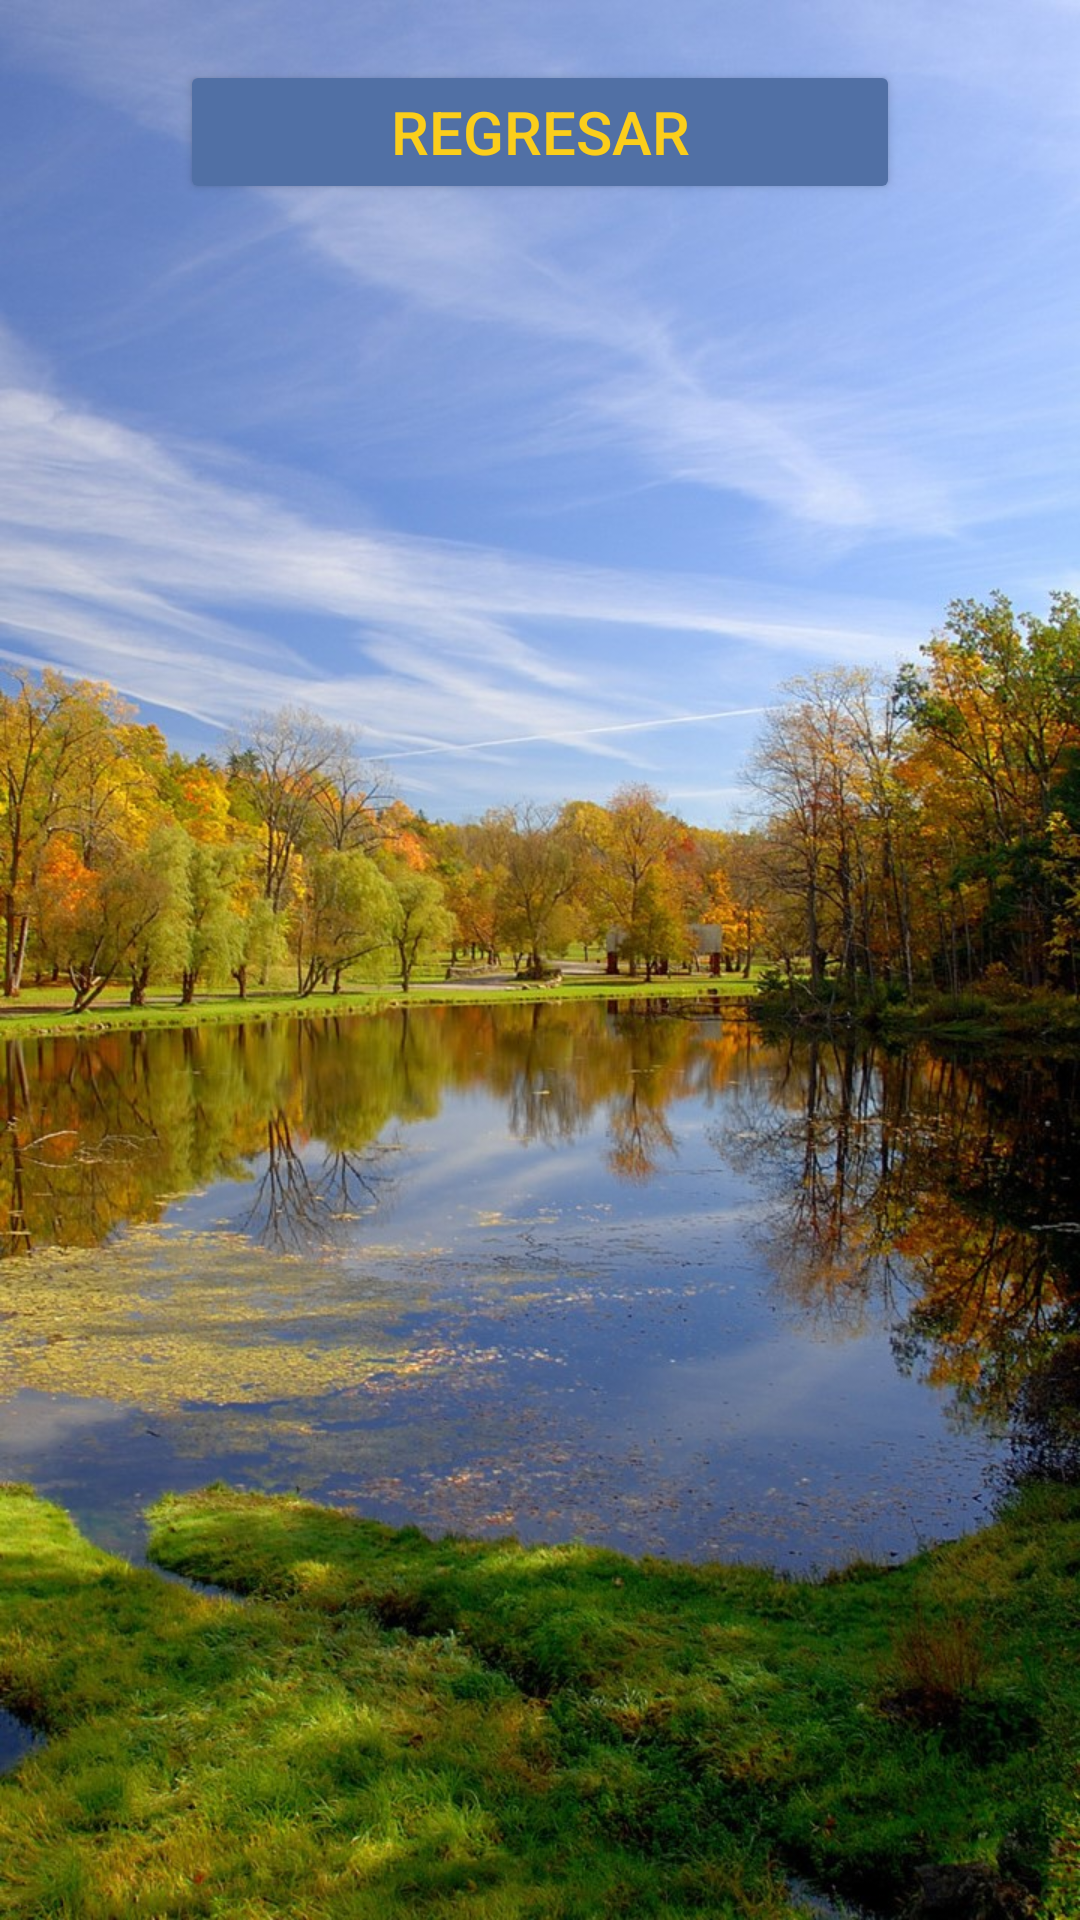

Produce the Android XML layout that renders to this screen, including the resource entries it uses.
<!-- AndroidManifest.xml: application theme Theme.Daily_UF -->
<!-- res/layout/activity_listar_datos_db.xml -->
<?xml version="1.0" encoding="utf-8"?>
<androidx.constraintlayout.widget.ConstraintLayout xmlns:android="http://schemas.android.com/apk/res/android"
    xmlns:app="http://schemas.android.com/apk/res-auto"
    xmlns:tools="http://schemas.android.com/tools"
    android:layout_width="match_parent"
    android:layout_height="match_parent"
    tools:context=".ListarDatosDB">

    <androidx.core.widget.NestedScrollView
        android:id="@+id/nestedScrollView"
        android:layout_width="0dp"
        android:layout_height="0dp"
        android:background="@drawable/dolar2"
        app:layout_constraintBottom_toBottomOf="parent"
        app:layout_constraintEnd_toEndOf="parent"
        app:layout_constraintHorizontal_bias="0.0"
        app:layout_constraintStart_toStartOf="parent"
        app:layout_constraintTop_toTopOf="parent"
        app:layout_constraintVertical_bias="0.0">

        <TextView
            android:id="@+id/mostrarText"
            android:layout_width="wrap_content"
            android:layout_height="wrap_content"
            android:layout_marginStart="16dp"
            android:layout_marginTop="80dp"
            android:textColor="#FFFFFF"
            app:layout_constraintBottom_toBottomOf="parent"
            app:layout_constraintEnd_toEndOf="parent"
            app:layout_constraintStart_toStartOf="parent"
            app:layout_constraintTop_toTopOf="parent" />

    </androidx.core.widget.NestedScrollView>

    <Button
        android:id="@+id/buttonRegresar_mostrar"
        android:layout_width="0dp"
        android:layout_height="wrap_content"
        android:layout_marginStart="60dp"
        android:layout_marginTop="20dp"
        android:layout_marginEnd="60dp"
        android:backgroundTint="#5170A5"
        android:onClick="Regresar"
        android:text="@string/ButtonRegresar"
        android:textColor="#FBCE1B"
        android:textSize="20sp"
        app:layout_constraintEnd_toEndOf="parent"
        app:layout_constraintHorizontal_bias="1.0"
        app:layout_constraintStart_toStartOf="parent"
        app:layout_constraintTop_toTopOf="@+id/nestedScrollView" />

</androidx.constraintlayout.widget.ConstraintLayout>
<!-- resources referenced by this layout -->
<resources>
  <!-- drawable dolar2: jpeg bitmap (drawable, 258822 bytes) -->
  <string name="ButtonRegresar">Regresar</string>
  <style name="Theme.Daily_UF" parent="Base.Theme.Daily_UF" />
  <style name="Base.Theme.Daily_UF" parent="Theme.Material3.DayNight.NoActionBar">
          
          
      </style>
</resources>
